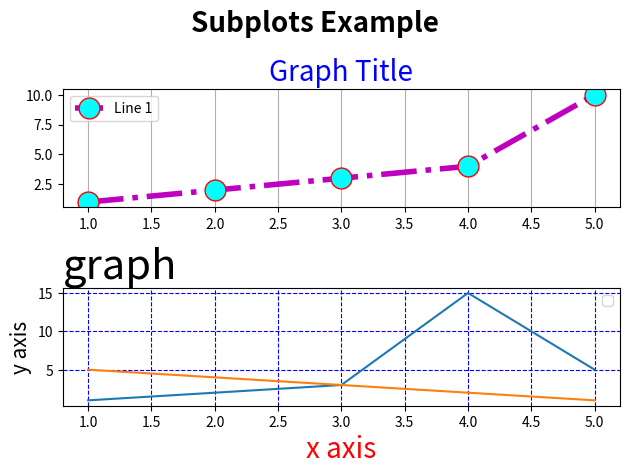

Generate this figure with matplotlib:
import numpy as np
import matplotlib.pyplot as plt


def graph():
    y_axis = [1,2,3,4,10]
    x_axis = [1,2,3,4,5]
    plt.plot(x_axis, y_axis,'o-.m', ms = 15,mec = 'r', label='Line 1',mfc = "#00FFFF", lw=4) 
    plt.grid(axis = 'x')
    plt.title('Graph Title', fontdict={'fontsize': 20, 'color': 'blue'})
    plt.legend()     

    # ms = marker size
    # mec = marker edge color
    #shortcut for marker/line/color = for eg - 'o-.m'
    mfc = 'g' # marker face color
    ls = '--' # line style
    c = 'b' # color


def graph2():

    x = np.array([1,2,3,4,5])
    y = np.array([1,2,3,15,5])
    x2 = np.array([1,2,3,4,5])
    y2 = np.array([5,4,3,2,1])
    plt.plot(x,y,x2,y2)
    plt.xlabel('x axis', fontdict={'fontsize': 20, 'color': 'red'})
    plt.ylabel('y axis', fontsize = 15)
    plt.title('graph', loc = 'left', fontsize = 30)
    plt.grid(True, color = 'b', linestyle = 'dashed')
    plt.legend()



plt.subplot(2,1, 1)
graph()
plt.subplot(2, 1, 2)    
graph2()
plt.suptitle('Subplots Example', fontsize=20, fontweight='bold')
plt.tight_layout()

plt.show()
